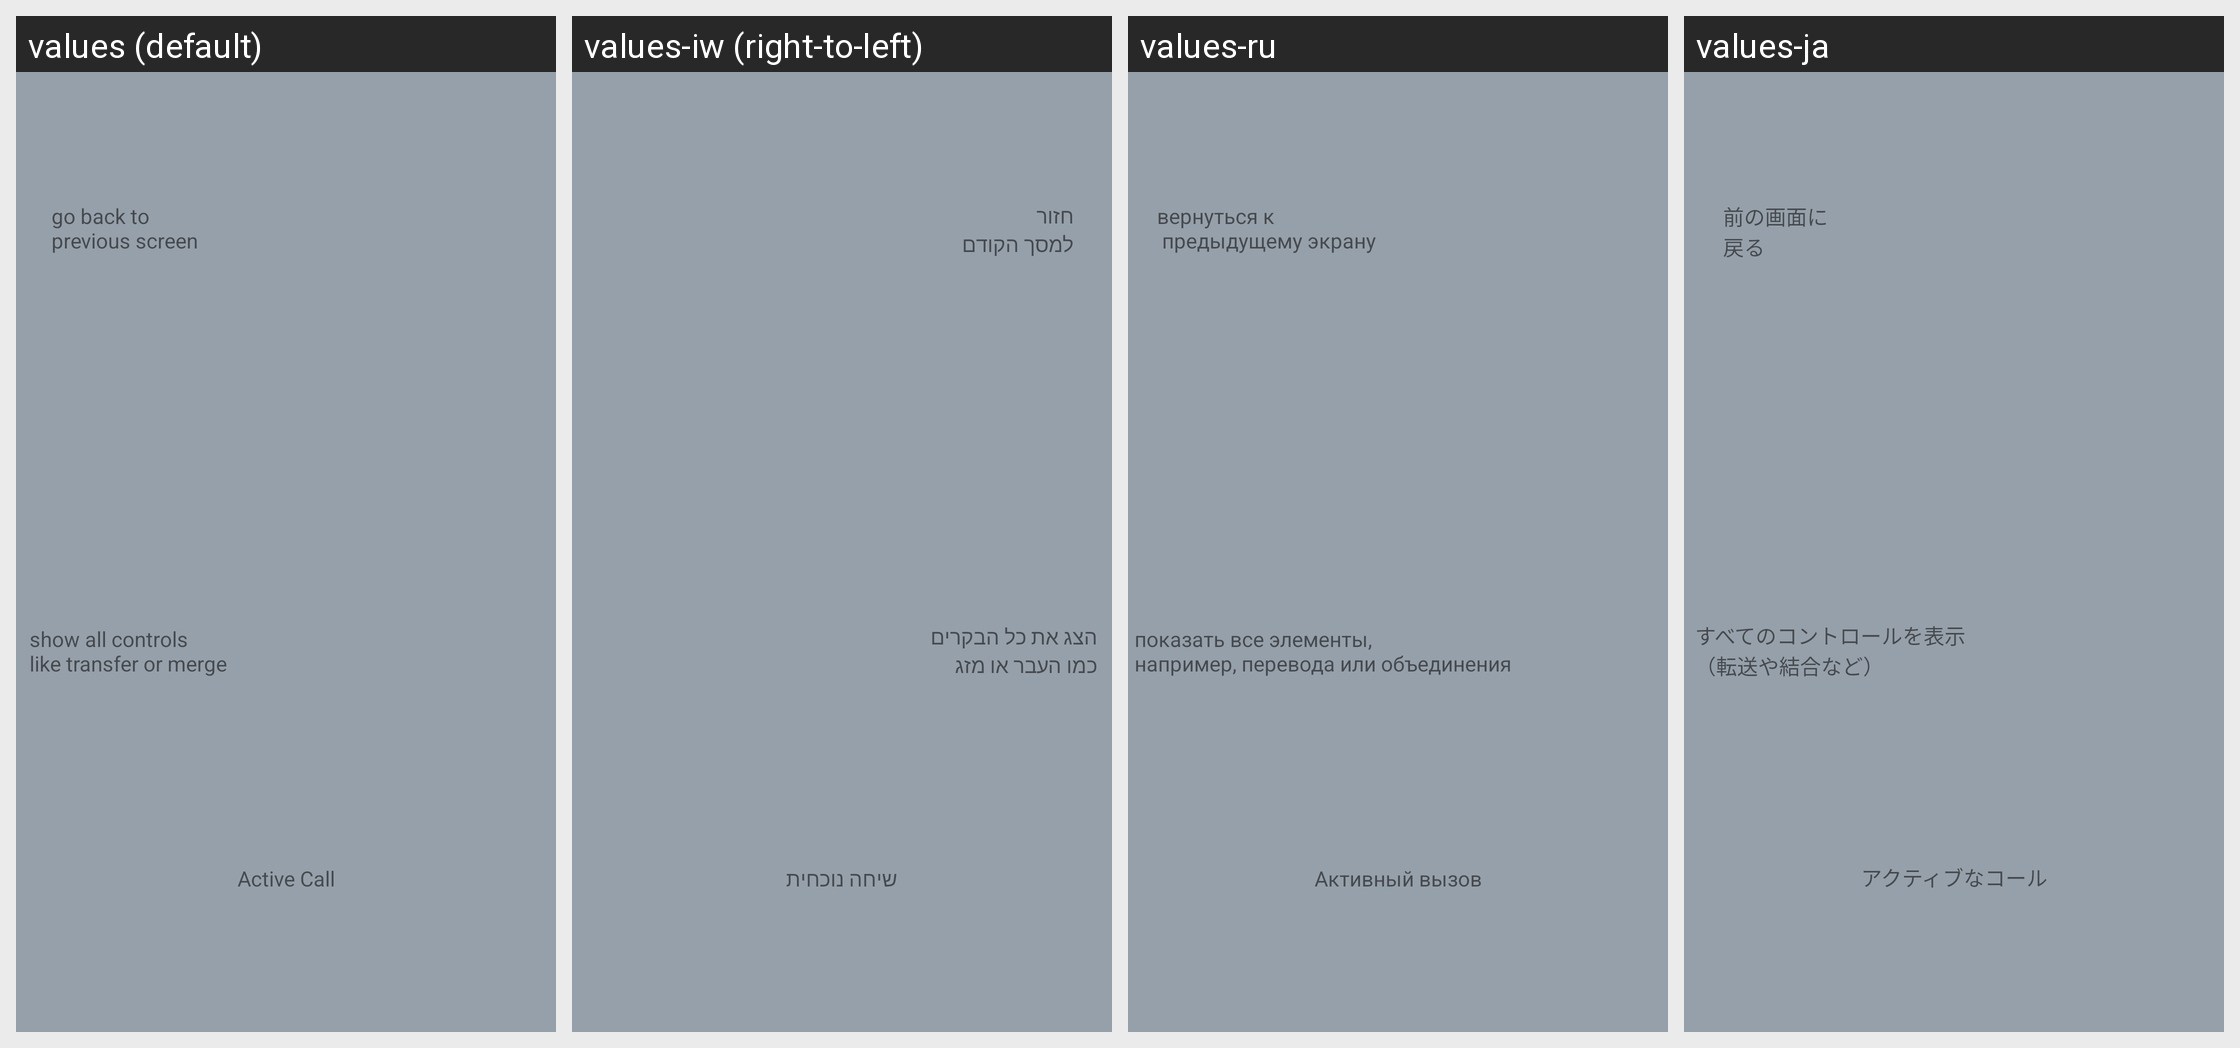

Strings drawn on this Android screen and how each of the app's shown locales translates them:
Android screen res/layout/tutorial_4_active_call.xml rendered under 4 locales, left to right: values (default), values-iw (right-to-left), values-ru, values-ja. Device: Nexus 5 (rendered at 1080×1920; each locale shown at half size, 540×960, under a caption strip naming it); theme AppTheme.
Other locales in the repository, not shown: values-de, values-es, values-fr, values-it, values-ko, values-pt, values-zh-rCN.
Strings drawn on this screen, with the default value and each locale's value (text and hints the layout hard-codes, and strings that could not be matched under every locale, appear in the picture but are not listed):

tutorialActiveCall
  values: Active Call
  values-iw: שיחה נוכחית
  values-ru: Активный вызов
  values-ja: アクティブなコール

tutorialGoBackToPreviousScreen
  values: go back to 
      previous screen
  values-iw: חזור 
      למסך הקודם
  values-ru: вернуться к
       предыдущему экрану
  values-ja: 前の画面に
      戻る

tutorialShowAllControlls
  values: show all controls 
      like transfer or merge
  values-iw: הצג את כל הבקרים 
      כמו העבר או מזג
  values-ru: показать все элементы, 
      например, перевода или объединения
  values-ja: すべてのコントロールを表示
      （転送や結合など）
